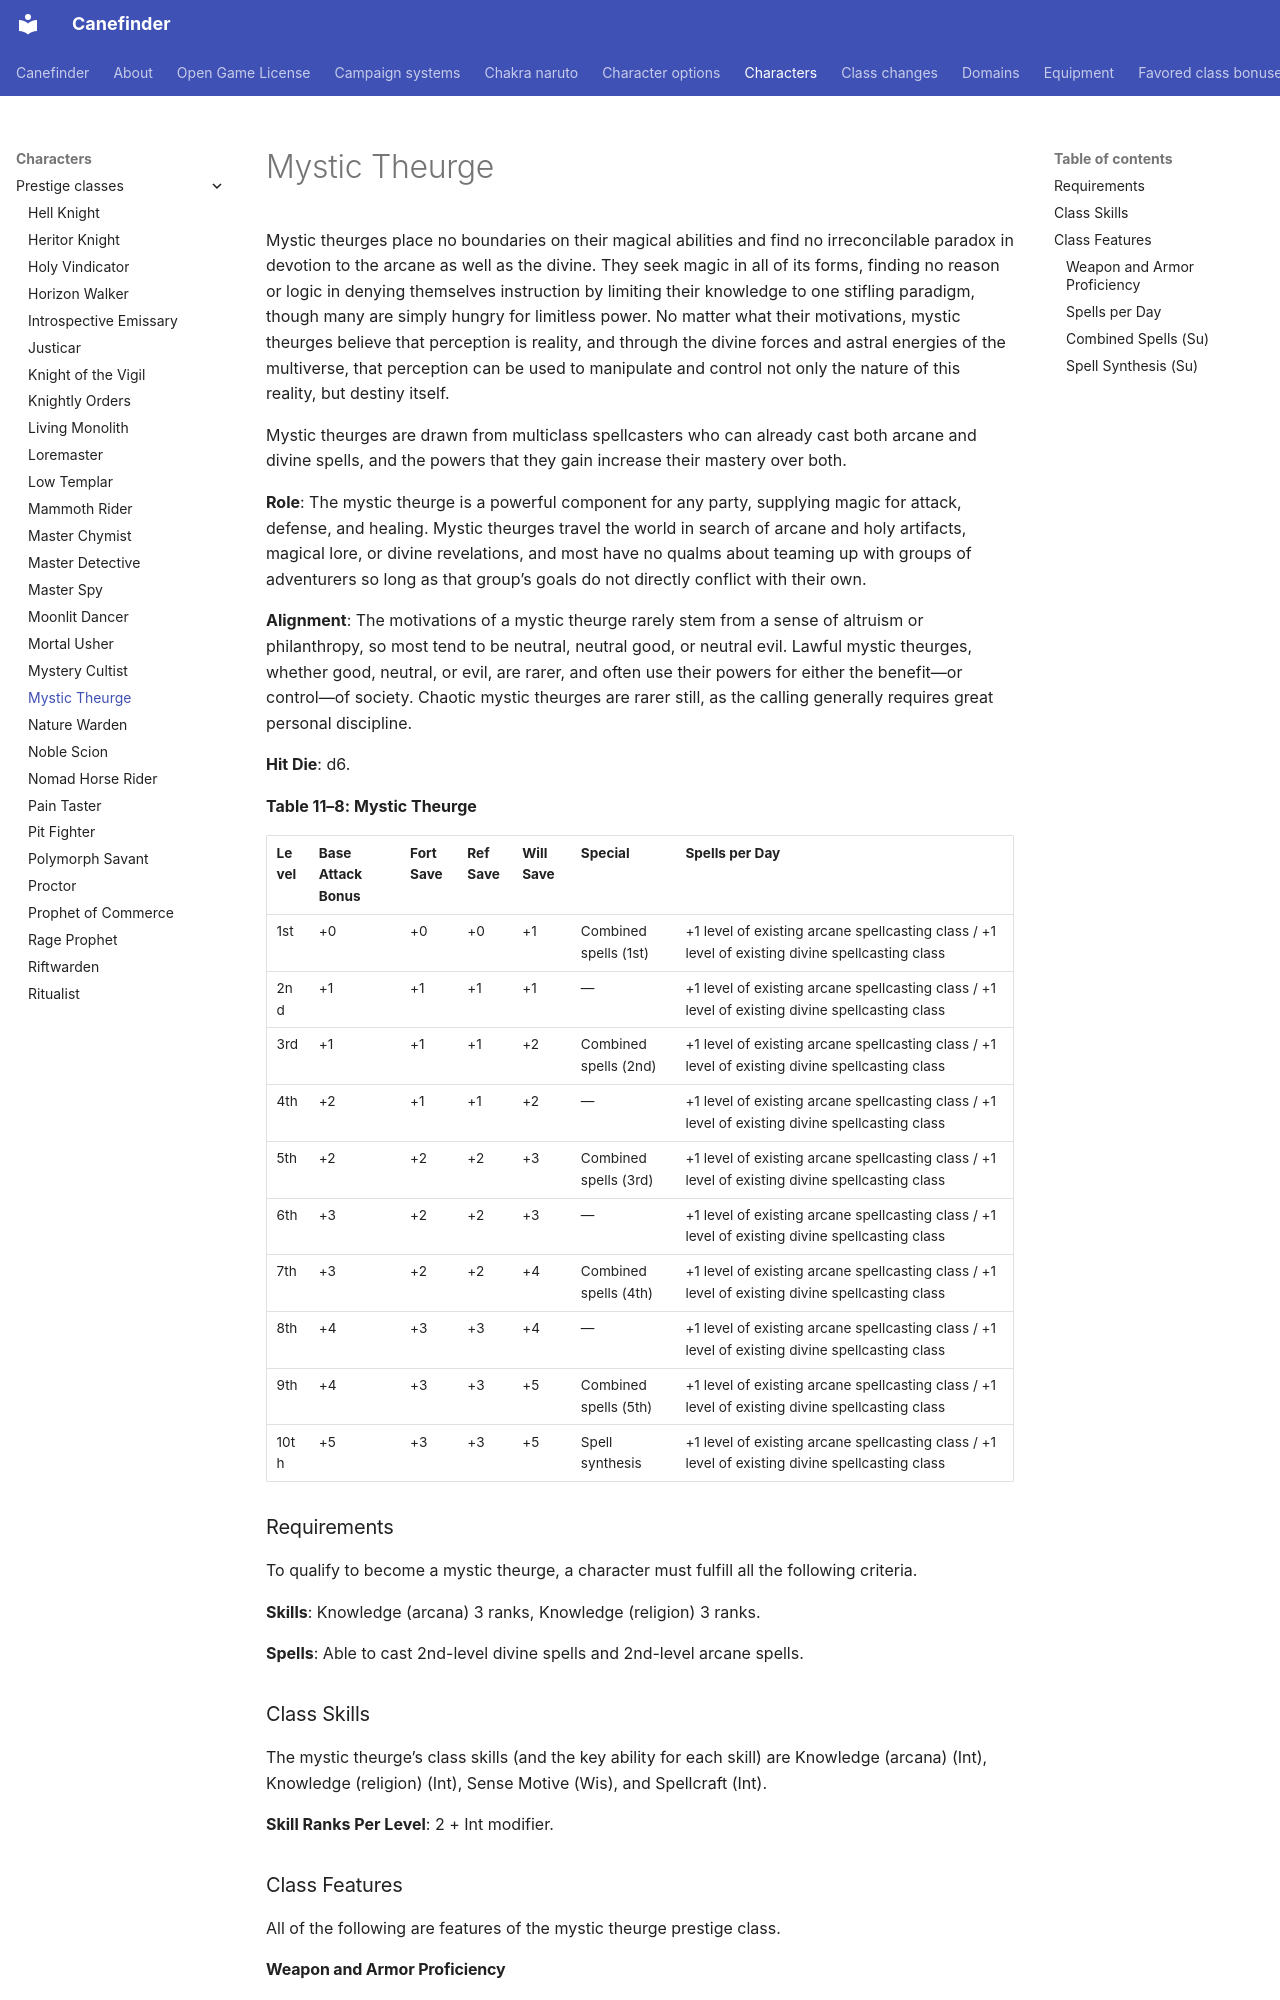

repository: canefinderhouserules/Canefinderhouserules · page: characters/prestige-classes/mystic-theurge/index.html · generator: mkdocs

# Mystic Theurge

Mystic theurges place no boundaries on their magical abilities and find no irreconcilable paradox in devotion to the arcane as well as the divine. They seek magic in all of its forms, finding no reason or logic in denying themselves instruction by limiting their knowledge to one stifling paradigm, though many are simply hungry for limitless power. No matter what their motivations, mystic theurges believe that perception is reality, and through the divine forces and astral energies of the multiverse, that perception can be used to manipulate and control not only the nature of this reality, but destiny itself.

Mystic theurges are drawn from multiclass spellcasters who can already cast both arcane and divine spells, and the powers that they gain increase their mastery over both.

**Role**: The mystic theurge is a powerful component for any party, supplying magic for attack, defense, and healing. Mystic theurges travel the world in search of arcane and holy artifacts, magical lore, or divine revelations, and most have no qualms about teaming up with groups of adventurers so long as that group’s goals do not directly conflict with their own.

**Alignment**: The motivations of a mystic theurge rarely stem from a sense of altruism or philanthropy, so most tend to be neutral, neutral good, or neutral evil. Lawful mystic theurges, whether good, neutral, or evil, are rarer, and often use their powers for either the benefit—or control—of society. Chaotic mystic theurges are rarer still, as the calling generally requires great personal discipline.

**Hit Die**: d6.

**Table 11–8: Mystic Theurge**

| Level | Base Attack Bonus | Fort Save | Ref Save | Will Save | Special | Spells per Day |
|---|---|---|---|---|---|---|
| 1st | +0 | +0 | +0 | +1 | Combined spells (1st) | +1 level of existing arcane spellcasting class / +1 level of existing divine spellcasting class |
| 2nd | +1 | +1 | +1 | +1 | — | +1 level of existing arcane spellcasting class / +1 level of existing divine spellcasting class |
| 3rd | +1 | +1 | +1 | +2 | Combined spells (2nd) | +1 level of existing arcane spellcasting class / +1 level of existing divine spellcasting class |
| 4th | +2 | +1 | +1 | +2 | — | +1 level of existing arcane spellcasting class / +1 level of existing divine spellcasting class |
| 5th | +2 | +2 | +2 | +3 | Combined spells (3rd) | +1 level of existing arcane spellcasting class / +1 level of existing divine spellcasting class |
| 6th | +3 | +2 | +2 | +3 | — | +1 level of existing arcane spellcasting class / +1 level of existing divine spellcasting class |
| 7th | +3 | +2 | +2 | +4 | Combined spells (4th) | +1 level of existing arcane spellcasting class / +1 level of existing divine spellcasting class |
| 8th | +4 | +3 | +3 | +4 | — | +1 level of existing arcane spellcasting class / +1 level of existing divine spellcasting class |
| 9th | +4 | +3 | +3 | +5 | Combined spells (5th) | +1 level of existing arcane spellcasting class / +1 level of existing divine spellcasting class |
| 10th | +5 | +3 | +3 | +5 | Spell synthesis | +1 level of existing arcane spellcasting class / +1 level of existing divine spellcasting class |

### Requirements

To qualify to become a mystic theurge, a character must fulfill all the following criteria.

**Skills**: Knowledge (arcana) 3 ranks, Knowledge (religion) 3 ranks.

**Spells**: Able to cast 2nd-level divine spells and 2nd-level arcane spells.

### Class Skills

The mystic theurge’s class skills (and the key ability for each skill) are Knowledge (arcana) (Int), Knowledge (religion) (Int), Sense Motive (Wis), and Spellcraft (Int).

**Skill Ranks Per Level**: 2 + Int modifier.

### Class Features

All of the following are features of the mystic theurge prestige class.

#### Weapon and Armor Proficiency

Mystic theurges gain no proficiency with any weapon or armor.
